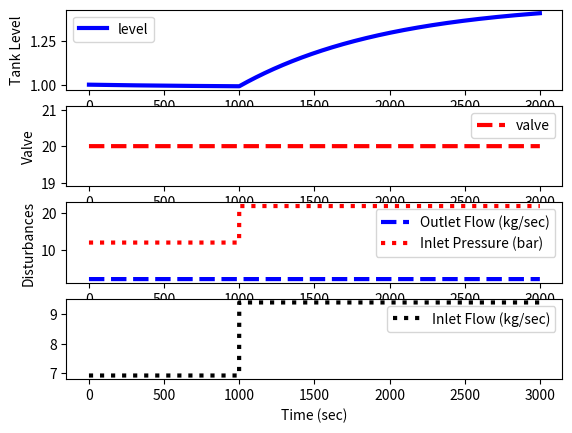

Source code (Python):
import numpy as np
import matplotlib.pyplot as plt
from scipy.integrate import odeint
import random

# define tank model
def tank(Level,time,valve,DeltaP,FlowOut):
    Cv = 0.0001     # valve size
    rho = 1000.0 # water density (kg/m^3)
    A = 5.0      # tank area (m^2)
    gs = 1.0     # specific gravity
    # inlet mass flow
    FlowIn = rho * Cv * valve * np.sqrt(DeltaP/gs)
    # leak outlet flow
    LeakOut = 5.0*Level
    # calculate derivative of the Level
    if Level <= 0.0:
        dLevel_dt = 0.0 # for drained tank
    else:
        dLevel_dt = (FlowIn-FlowOut-LeakOut)/(rho*A)
    return dLevel_dt

tf = 3000.0           # final time
n = int(tf + 1) # number of time points

# time span for the simulation, cycle every sec
ts = np.linspace(0,tf,n)
delta_t = ts[1] - ts[0]

# disturbances
DP = np.ones(n)*12.0
Fout = np.ones(n)*2.0
Fin = np.zeros(n)

# Desired level (set point)
SP = 1.0
# level initial condition
Level0 = SP

# initial valve position
valve = 20.0
# Controller bias
ubias = valve
# valve opening (0-100%)
u = np.ones(n) * valve

# for storing the results
z = np.ones(n)*Level0

Cv = 0.0001     # valve size
rho = 1000.0 # water density (kg/m^3)
A = 5.0      # tank area (m^2)
gs = 1.0     # specific gravity

################################################
# Step Response (uncomment select case)
# Case A
DP[1000:] = 22.0
# Case B
#u[1000:] = 30.0
# Case C
#Fout[1000:] = 3.0
################################################

# simulate with ODEINT
for i in range(n-1):
    valve = u[i]

    # inlet mass flow
    Fin[i] = rho * Cv * valve * np.sqrt(DP[i]/gs)

    #if i==500:
    #    valve = 30.0
    #u[i+1] = valve   # store the valve position
    y = odeint(tank,Level0,[0,delta_t],args=(valve,DP[i],Fout[i]))
    Level0 = y[-1] # take the last point
    z[i+1] = Level0 # store the level for plotting
Fin[-1] = Fin[-2]

# plot results
plt.figure()
plt.subplot(4,1,1)
plt.plot(ts,z,'b-',linewidth=3,label='level')
plt.ylabel('Tank Level')
plt.legend(loc='best')
plt.subplot(4,1,2)
plt.plot(ts,u,'r--',linewidth=3,label='valve')
plt.ylabel('Valve')    
plt.legend(loc=1)
plt.subplot(4,1,3)
plt.plot(ts,Fout,'b--',linewidth=3,label='Outlet Flow (kg/sec)')
plt.plot(ts,DP,'r:',linewidth=3,label='Inlet Pressure (bar)')
plt.ylabel('Disturbances')    
plt.legend(loc=1)
plt.subplot(4,1,4)
plt.plot(ts,Fin,'k:',linewidth=3,label='Inlet Flow (kg/sec)')
plt.xlabel('Time (sec)')
plt.legend(loc=1)

plt.show()